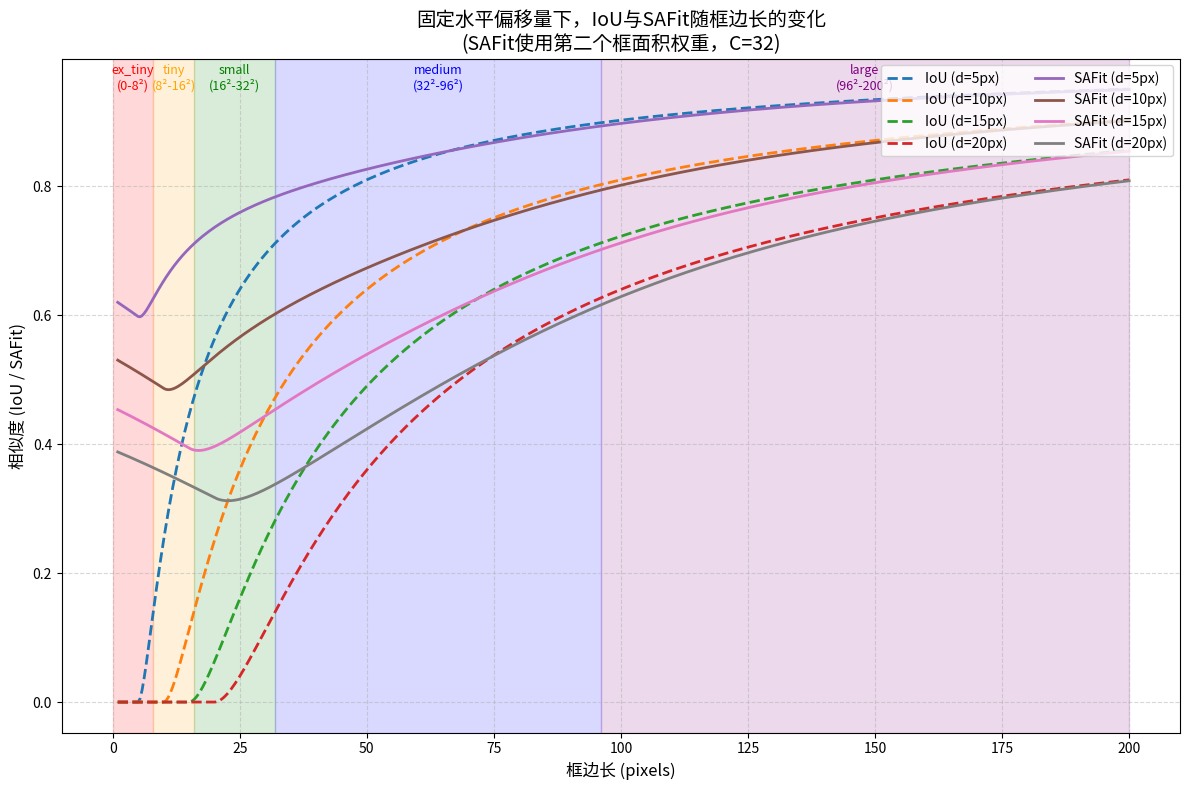

The matplotlib source for this figure:
import numpy as np
import matplotlib.pyplot as plt
from scipy.optimize import fsolve

# 参数设置
C = 32

def sigmoid(x, k):
    return 1 / (1 + np.exp(-x / k))

def iou_same_square(s, d):
    """相同正方形框，水平偏移d，边长s，计算IoU"""
    if d >= s:
        return 0.0
    return (1 - d / s) ** 2

def nwd_same_square(d, C):
    """NWD只依赖偏移距离d和C，与边长无关"""
    return np.exp(-d / C)

def safit_same_square(s, d, C):
    """SAFit，权重基于第二个框面积（即s）"""
    w = sigmoid(s - C, C)          # 注意：原始公式中 sigmoid(sqrt(area)-C) = sigmoid(s - C)
    i = iou_same_square(s, d)
    n = nwd_same_square(d, C)
    return w * i + (1 - w) * n

# 边长范围
s_vals = np.linspace(1, 200, 500)   # 边长从1到200像素
d_fixed = [5, 10, 15, 20]           # 固定偏移量（像素）

plt.figure(figsize=(12, 8))

# 绘制IoU曲线（与边长无关？实际上IoU与s和d都有关）
for d in d_fixed:
    iou_vals = [iou_same_square(s, d) for s in s_vals]
    plt.plot(s_vals, iou_vals, '--', label=f'IoU (d={d}px)', linewidth=2)

# 绘制SAFit曲线
for d in d_fixed:
    safit_vals = [safit_same_square(s, d, C) for s in s_vals]
    plt.plot(s_vals, safit_vals, '-', label=f'SAFit (d={d}px)', linewidth=2)

# 标注面积区间
edge_limits = [(0, 8), (8, 16), (16, 32), (32, 96), (96, 200)]
labels = ['ex_tiny\n(0-8²)', 'tiny\n(8²-16²)', 'small\n(16²-32²)', 'medium\n(32²-96²)', 'large\n(96²-200²)']
colors = ['red', 'orange', 'green', 'blue', 'purple']

for (low, high), label, color in zip(edge_limits, labels, colors):
    plt.axvspan(low, high, alpha=0.15, color=color)
    mid = (low + high) / 2
    if mid < 200:
        plt.text(mid, 0.95, label, ha='center', fontsize=9, color=color)

plt.xlabel('框边长 (pixels)', fontsize=12)
plt.ylabel('相似度 (IoU / SAFit)', fontsize=12)
plt.title('固定水平偏移量下，IoU与SAFit随框边长的变化\n(SAFit使用第二个框面积权重，C=32)', fontsize=14)
plt.grid(True, linestyle='--', alpha=0.5)
plt.legend(loc='upper right', ncol=2)
plt.tight_layout()
plt.show()
